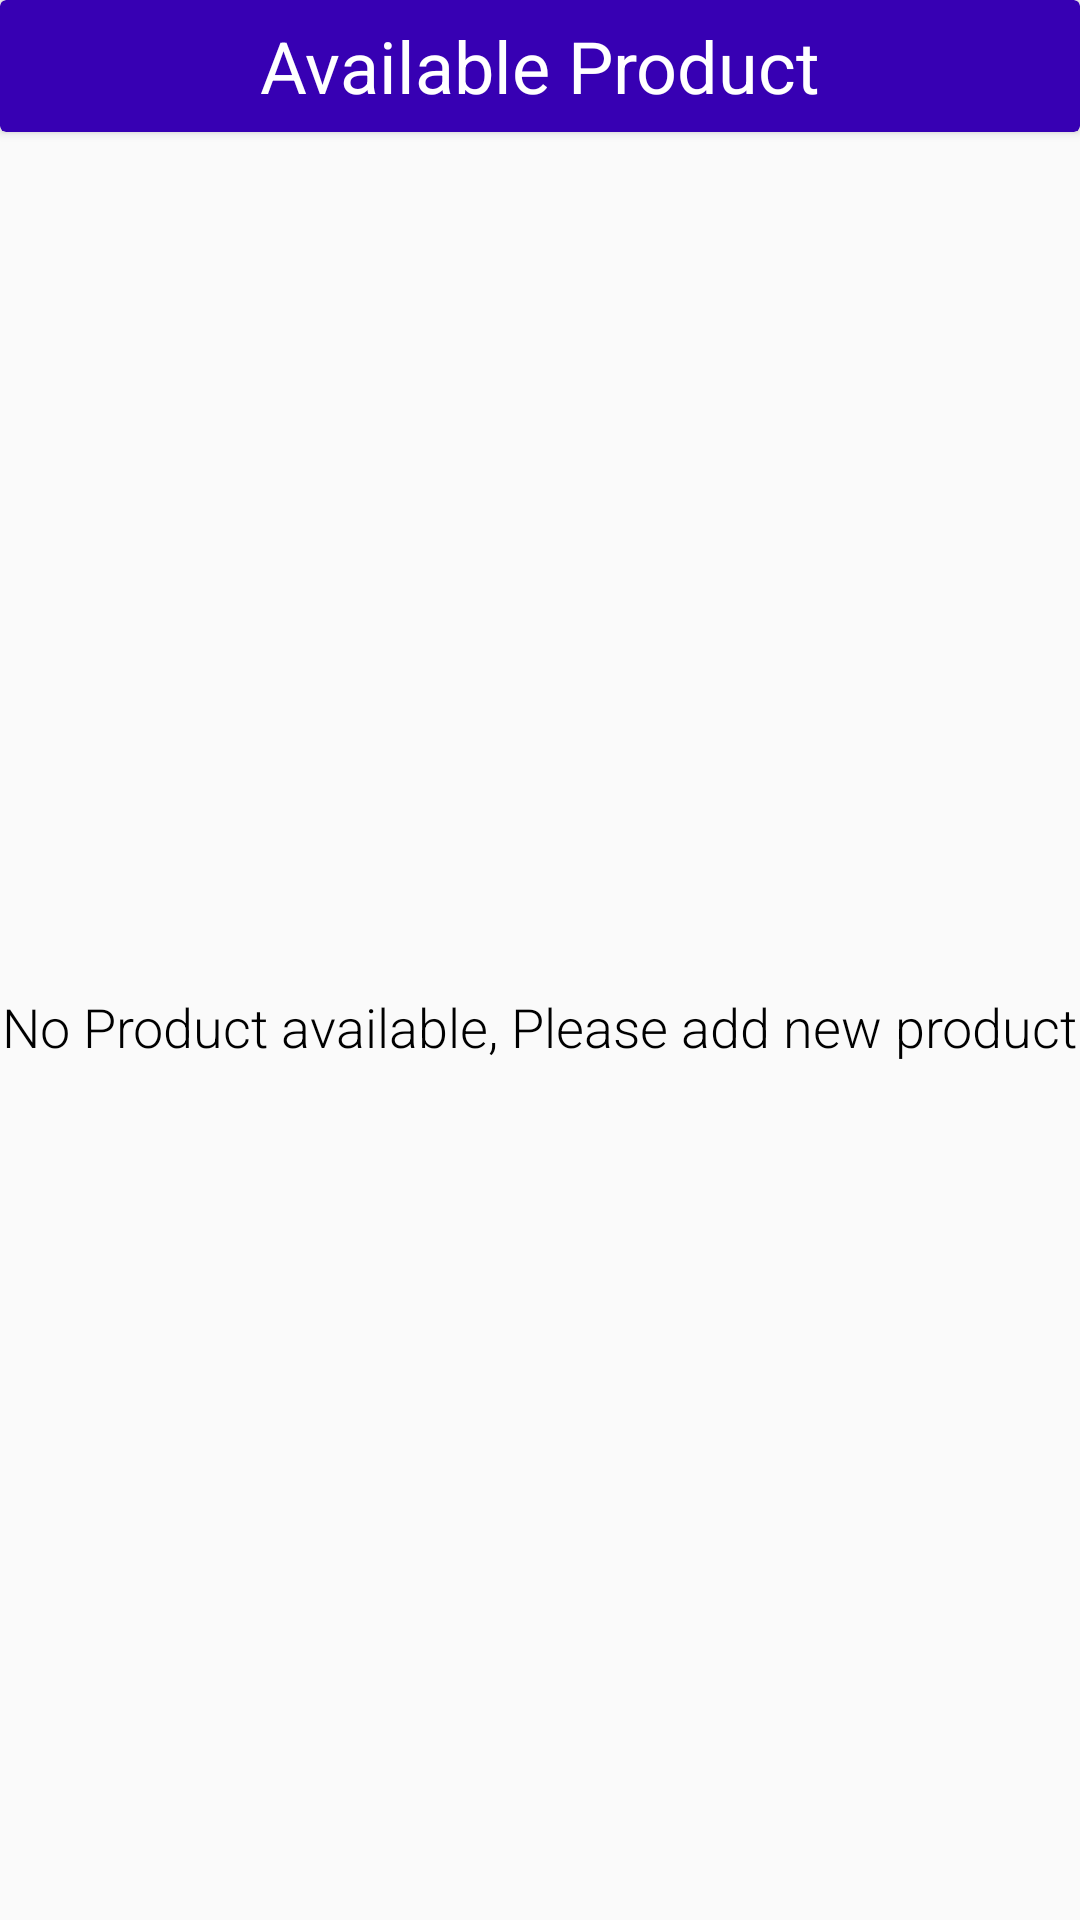

Reconstruct the res/layout file that produces this screen, plus the resources it refers to.
<!-- AndroidManifest.xml: activity theme Theme.InventoryManagement.NoActionBar -->
<!-- res/layout/activity_update_product.xml -->
<?xml version="1.0" encoding="utf-8"?>
<androidx.constraintlayout.widget.ConstraintLayout xmlns:android="http://schemas.android.com/apk/res/android"
    xmlns:app="http://schemas.android.com/apk/res-auto"
    xmlns:tools="http://schemas.android.com/tools"
    android:layout_width="match_parent"
    android:layout_height="match_parent"
    android:fitsSystemWindows="true"
    tools:context=".dashboard.DashBoardActivity">

    <androidx.cardview.widget.CardView
        android:id="@+id/parent_heading_ap"
        android:layout_width="match_parent"
        android:layout_height="44dp"
        android:layout_marginBottom="50dp"
        android:backgroundTint="@color/purple_700"
        android:elevation="4dp"
        app:layout_constraintLeft_toLeftOf="parent"
        app:layout_constraintRight_toRightOf="parent"
        app:layout_constraintTop_toTopOf="parent"
        tools:targetApi="lollipop">

        <androidx.appcompat.widget.AppCompatTextView
            android:id="@+id/heading_add_product"
            android:layout_width="match_parent"
            android:layout_height="match_parent"
            android:background="@android:color/transparent"
            android:gravity="center"
            android:text="@string/available_product"
            android:textColor="@color/white"
            android:textSize="24sp" />
    </androidx.cardview.widget.CardView>


    <androidx.recyclerview.widget.RecyclerView
        android:id="@+id/recyclerView"
        android:layout_width="match_parent"
        android:layout_height="wrap_content"
        android:layout_marginTop="20dp"
        android:visibility="gone"
        app:layout_constraintLeft_toLeftOf="parent"
        app:layout_constraintRight_toRightOf="parent"
        app:layout_constraintTop_toBottomOf="@+id/parent_heading_ap" />

    <androidx.appcompat.widget.AppCompatTextView
        android:id="@+id/error_text"
        android:layout_width="wrap_content"
        android:layout_height="wrap_content"
        android:fontFamily="sans-serif-light"
        android:text="@string/no_content"
        android:textColor="@color/black"
        android:textSize="@dimen/sp18"
        android:visibility="visible"
        app:layout_constraintLeft_toLeftOf="parent"
        app:layout_constraintRight_toRightOf="parent"
        app:layout_constraintBottom_toBottomOf="parent"
        app:layout_constraintTop_toBottomOf="@+id/parent_heading_ap"/>


</androidx.constraintlayout.widget.ConstraintLayout>
<!-- resources referenced by this layout -->
<resources>
  <dimen name="sp18">18sp</dimen>
  <string name="available_product">Available Product</string>
  <string name="no_content">No Product available, Please add new product</string>
  <style name="Theme.InventoryManagement.NoActionBar">
          <item name="windowActionBar">false</item>
          <item name="windowNoTitle">true</item>
      </style>
  <!-- not gathered from this repository: default colours our renderer supplied (Android Studio template values) -->
  <color name="purple_700">#FF3700B3</color>
  <color name="black">#FF000000</color>
  <color name="white">#FFFFFFFF</color>
</resources>
